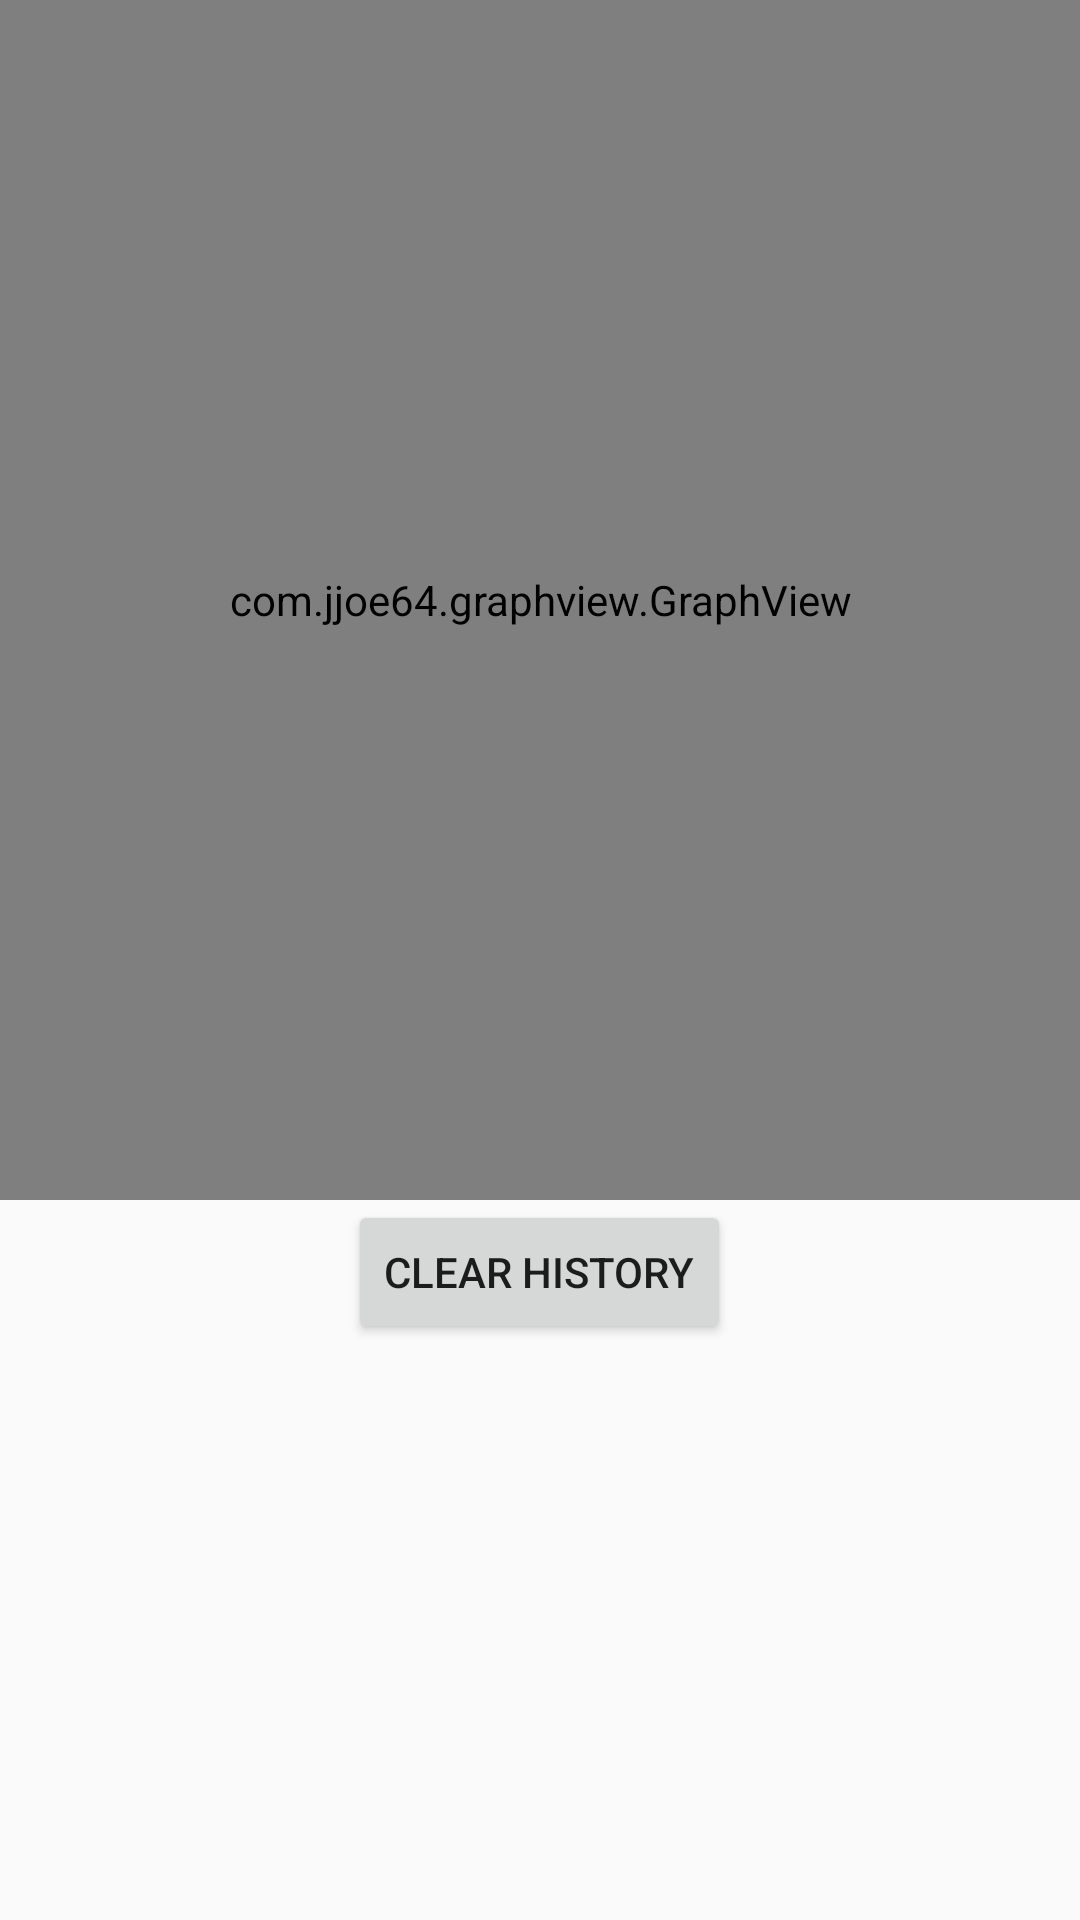

Android layout source for this screen:
<!-- AndroidManifest.xml: application theme AppTheme -->
<!-- res/layout/activity_history.xml -->
<?xml version="1.0" encoding="utf-8"?>
<LinearLayout xmlns:android="http://schemas.android.com/apk/res/android"
    xmlns:tools="http://schemas.android.com/tools"
    android:id="@+id/activity_history"
    android:orientation="vertical"
    android:paddingBottom="@dimen/activity_vertical_margin"
    android:paddingLeft="@dimen/activity_horizontal_margin"
    android:paddingRight="@dimen/activity_horizontal_margin"
    android:paddingTop="@dimen/activity_vertical_margin"
    tools:context="com.example.sleepstudyreporter.HistoryActivity"
    android:layout_width="match_parent"
    android:layout_height="match_parent">

    <com.jjoe64.graphview.GraphView
        android:layout_width="match_parent"
        android:layout_height="400dp"
        android:id="@+id/graph_history"
         />

    <Button
        android:text="Clear History"
        android:layout_width="wrap_content"
        android:layout_height="wrap_content"
        android:layout_gravity="center_horizontal"
        android:id="@+id/buttonClear" />

</LinearLayout>
<!-- resources referenced by this layout -->
<resources>
  <style name="AppTheme" parent="Theme.AppCompat.Light.DarkActionBar">
          
          <item name="colorPrimary">@color/colorPrimary</item>
          <item name="colorPrimaryDark">@color/colorPrimaryDark</item>
          <item name="colorAccent">@color/colorAccent</item>
          <item name="preferenceTheme">@style/PreferenceThemeOverlay</item>
          <item name="android:listSeparatorTextViewStyle">@style/AppTheme.ListSeparatorTextView</item>
  
      </style>
  <color name="colorPrimary">#3F51B5</color>
  <color name="colorPrimaryDark">#303f9f</color>
  <color name="colorAccent">#f06292</color>
</resources>
